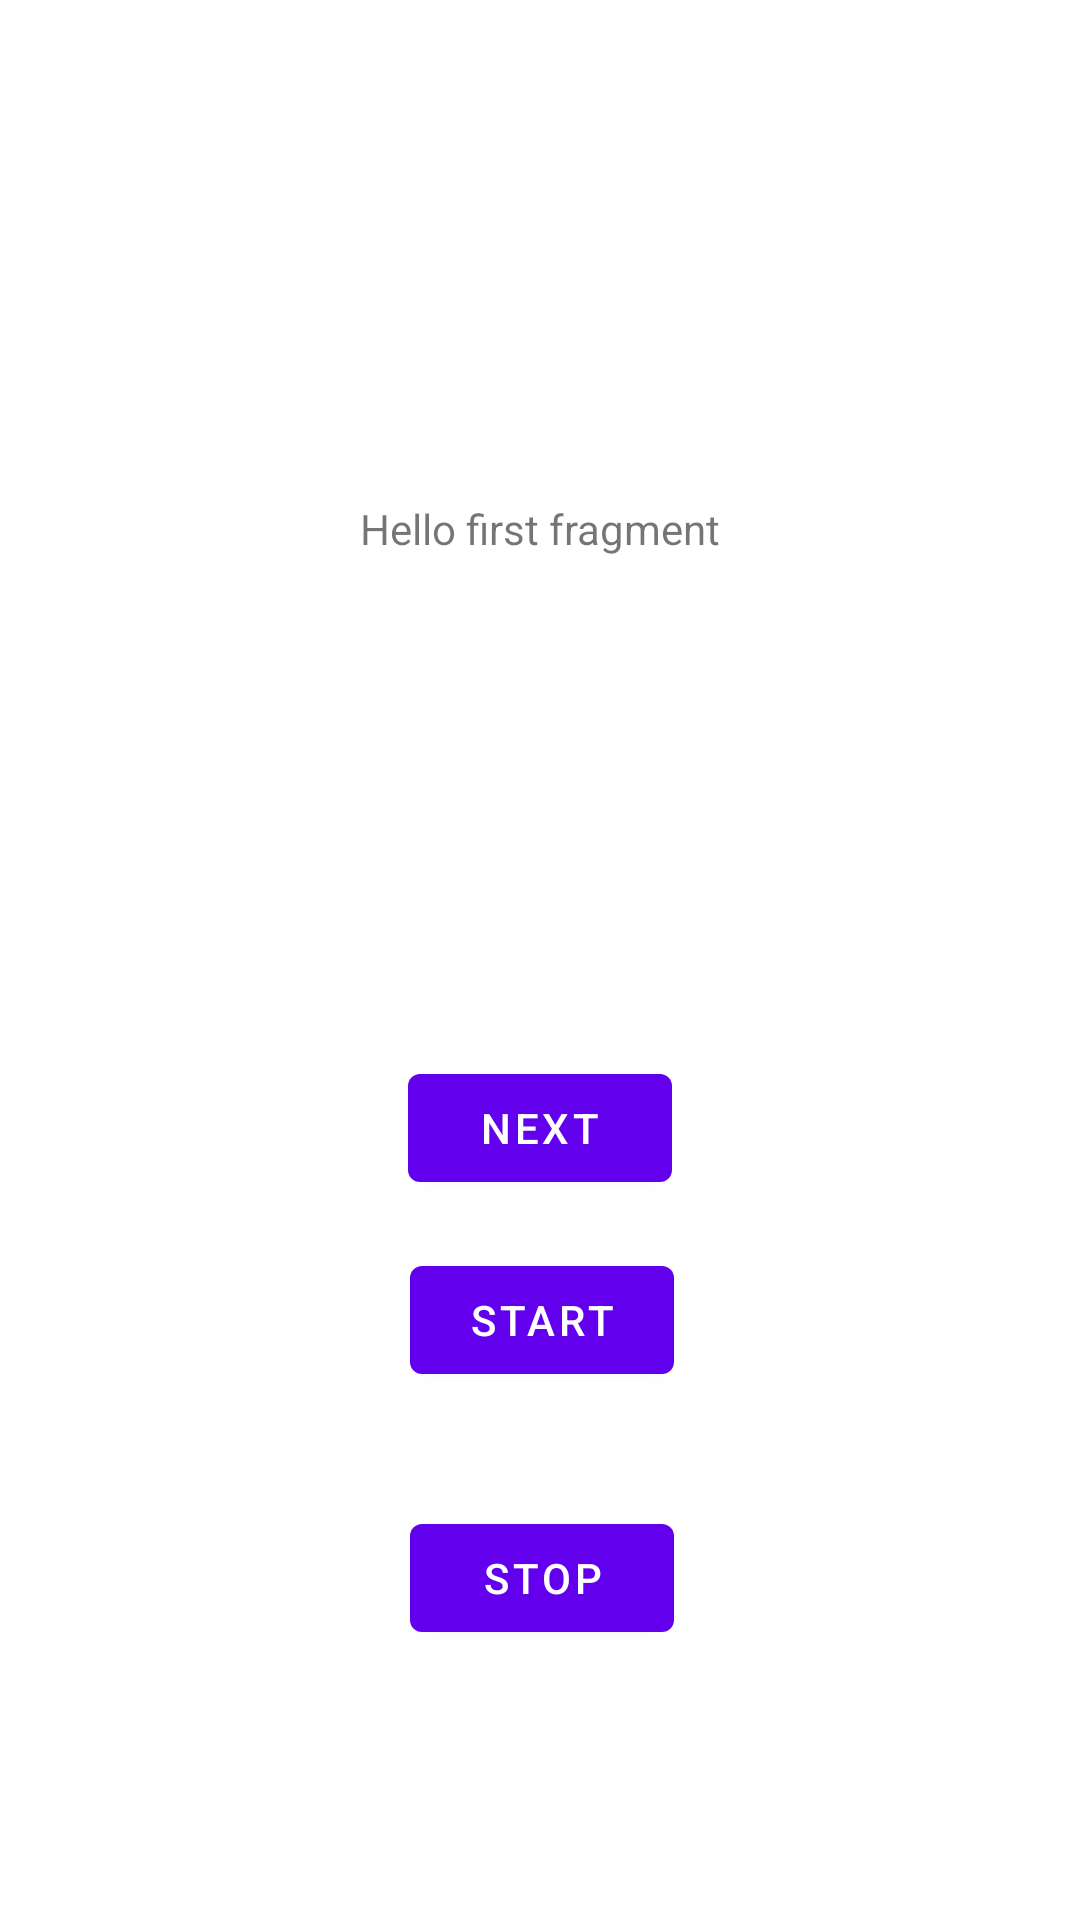

Android layout source for this screen:
<!-- AndroidManifest.xml: application theme Theme.Cst2 -->
<!-- res/layout/fragment_first.xml -->
<?xml version="1.0" encoding="utf-8"?>
<androidx.constraintlayout.widget.ConstraintLayout xmlns:android="http://schemas.android.com/apk/res/android"
    xmlns:app="http://schemas.android.com/apk/res-auto"
    xmlns:tools="http://schemas.android.com/tools"
    android:layout_width="match_parent"
    android:layout_height="match_parent"
    tools:context=".FirstFragment">

    <TextView
        android:id="@+id/textview_first"
        android:layout_width="wrap_content"
        android:layout_height="wrap_content"
        android:text="@string/hello_first_fragment"
        app:layout_constraintBottom_toTopOf="@id/button_first"
        app:layout_constraintEnd_toEndOf="parent"
        app:layout_constraintStart_toStartOf="parent"
        app:layout_constraintTop_toTopOf="parent" />

    <Button
        android:id="@+id/button_first"
        android:layout_width="wrap_content"
        android:layout_height="wrap_content"
        android:text="@string/next"
        app:layout_constraintBottom_toBottomOf="parent"
        app:layout_constraintEnd_toEndOf="parent"
        app:layout_constraintStart_toStartOf="parent"
        app:layout_constraintTop_toBottomOf="@id/textview_first" />

    <Button
        android:id="@+id/buttonStartService"
        android:layout_width="wrap_content"
        android:layout_height="wrap_content"
        android:layout_marginStart="162dp"
        android:layout_marginTop="16dp"
        android:layout_marginEnd="161dp"
        android:layout_marginBottom="19dp"
        android:text="Start"
        app:layout_constraintBottom_toTopOf="@+id/buttonStopService"
        app:layout_constraintEnd_toEndOf="parent"
        app:layout_constraintStart_toStartOf="parent"
        app:layout_constraintTop_toBottomOf="@+id/button_first" />

    <Button
        android:id="@+id/buttonStopService"
        android:layout_width="wrap_content"
        android:layout_height="wrap_content"
        android:layout_marginStart="162dp"
        android:layout_marginTop="19dp"
        android:layout_marginEnd="161dp"
        android:layout_marginBottom="90dp"
        android:text="Stop"
        app:layout_constraintBottom_toBottomOf="parent"
        app:layout_constraintEnd_toEndOf="parent"
        app:layout_constraintStart_toStartOf="parent"
        app:layout_constraintTop_toBottomOf="@+id/buttonStartService" />
</androidx.constraintlayout.widget.ConstraintLayout>
<!-- resources referenced by this layout -->
<resources>
  <string name="hello_first_fragment">Hello first fragment</string>
  <string name="next">Next</string>
  <style name="Theme.Cst2" parent="Theme.MaterialComponents.DayNight.DarkActionBar">
          
          <item name="colorPrimary">@color/purple_500</item>
          <item name="colorPrimaryVariant">@color/purple_700</item>
          <item name="colorOnPrimary">@color/white</item>
          
          <item name="colorSecondary">@color/teal_200</item>
          <item name="colorSecondaryVariant">@color/teal_700</item>
          <item name="colorOnSecondary">@color/black</item>
          
          <item name="android:statusBarColor" tools:targetApi="l">?attr/colorPrimaryVariant</item>
          
      </style>
  <!-- not gathered from this repository: default colours our renderer supplied (Android Studio template values) -->
  <color name="purple_500">#FF6200EE</color>
  <color name="purple_700">#FF3700B3</color>
  <color name="teal_200">#FF03DAC5</color>
  <color name="teal_700">#FF018786</color>
  <color name="black">#FF000000</color>
  <color name="white">#FFFFFFFF</color>
</resources>
